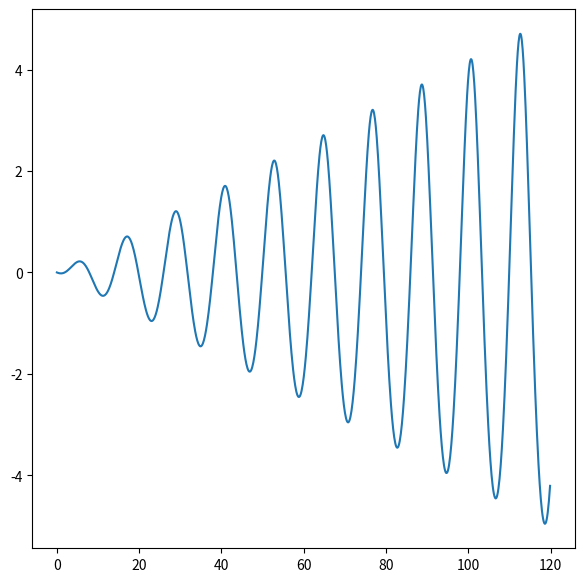

Generate this figure with matplotlib:
import numpy as np 
import matplotlib.pyplot as plt

a = 12.0
b = 0.5
i0 = 1.5
l0 = 0.0
phi = 1.0

def F(u):
    return ((b/(2.0*np.pi)) * u * np.cos(u-phi) * np.cos(i0) +
            (a/(2.0*np.pi)) * u * np.sin(i0))

def G(u):
    return (b/(2.0*np.pi)) * u * np.sin(u-phi)

def x(u):
    return F(u)*np.cos(l0) - G(u)*np.sin(l0)

def y(u):
    return F(u)*np.sin(l0) + G(u)*np.cos(l0)

u = np.linspace(0.0, 20.0*np.pi, 1000)

xv = x(u)
yv = y(u)

fig = plt.figure(figsize=(7, 7))
ax = fig.add_subplot(1, 1, 1)
# plt.xlim(-2.0,2.0)
# plt.ylim(-2.0,2.0)
plt.plot(xv, yv)
plt.show()

